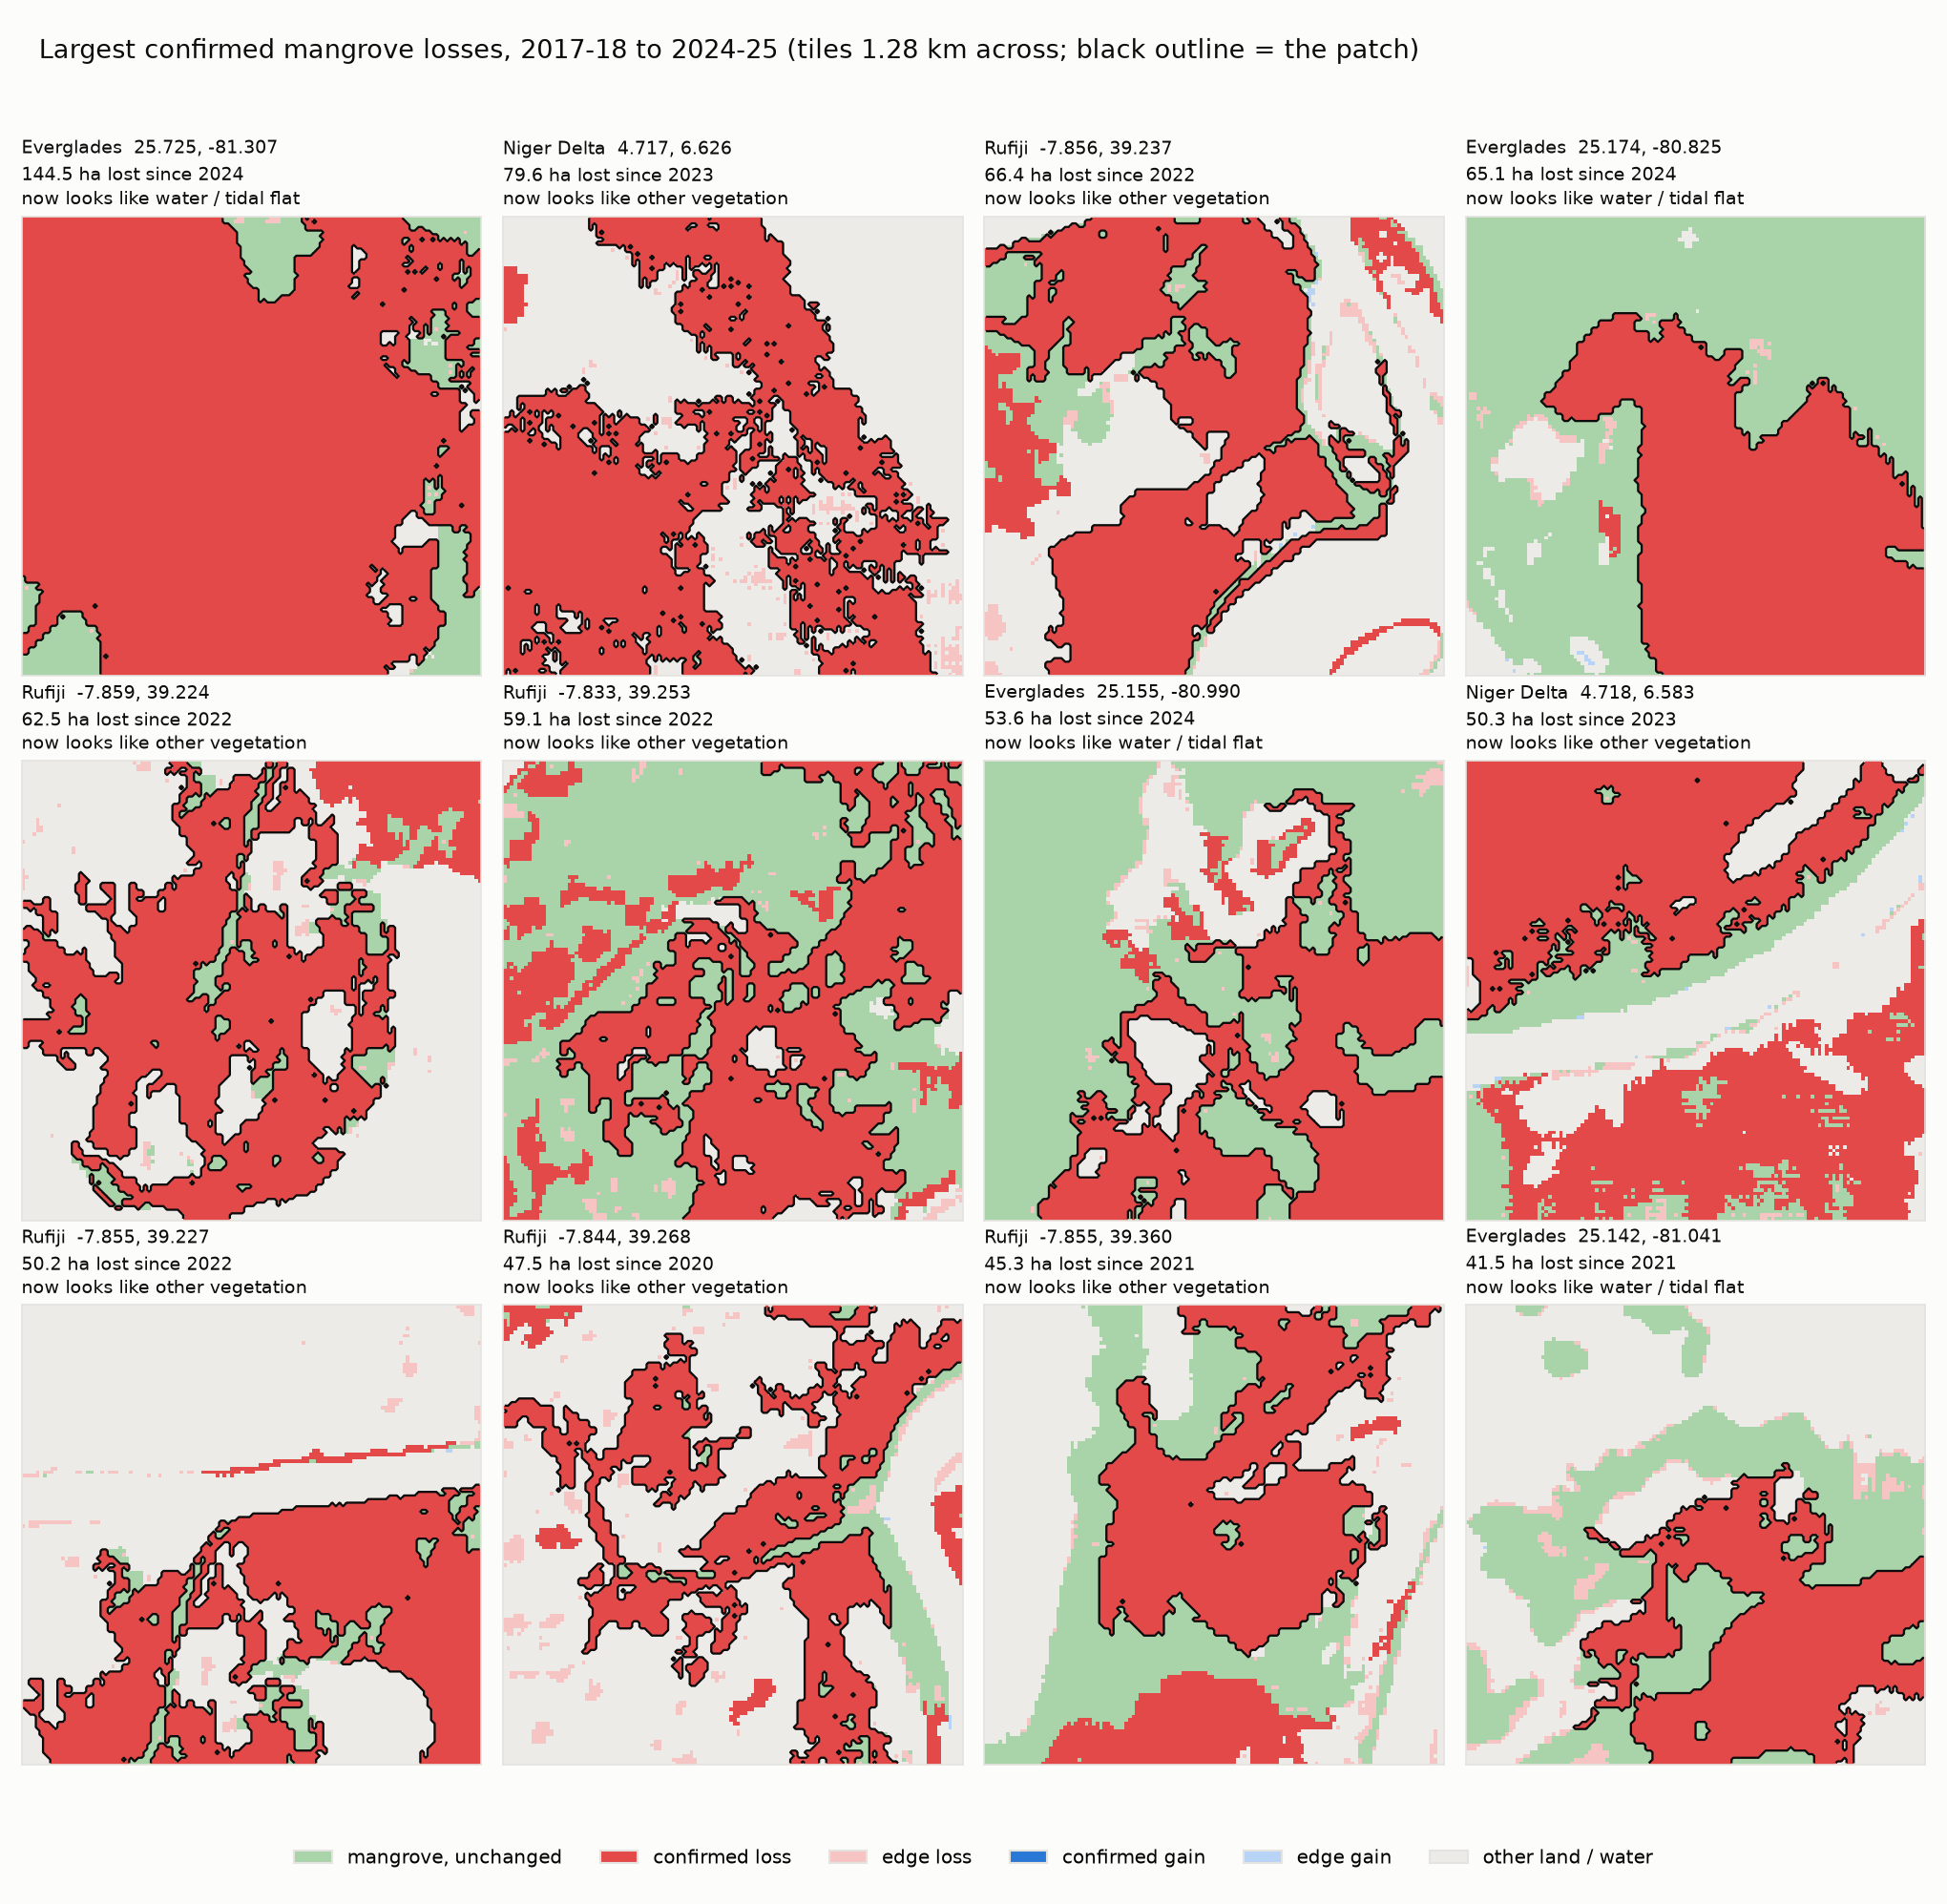

The data file committed next to this chart (first rows):
region, chip, ha, lat, lon, lost_since, now, now_share
everglades, chip_0081, 144.4, 25.72, -81.31, 2024, water / tidal flat, 0.9284
niger_delta, chip_0161, 79.59, 4.717, 6.626, 2023, other vegetation, 1.0
rufiji, chip_0383, 66.37, -7.856, 39.24, 2022, other vegetation, 0.9626
everglades, chip_0057, 65.09, 25.17, -80.83, 2024, water / tidal flat, 0.8181
rufiji, chip_0019, 62.45, -7.859, 39.22, 2022, other vegetation, 1.0
rufiji, chip_0124, 59.12, -7.833, 39.25, 2022, other vegetation, 1.0
everglades, chip_0105, 53.6, 25.16, -80.99, 2024, water / tidal flat, 0.6672
niger_delta, chip_0055, 50.31, 4.718, 6.583, 2023, other vegetation, 1.0
rufiji, chip_0305, 50.23, -7.855, 39.23, 2022, other vegetation, 0.9978
rufiji, chip_0094, 47.47, -7.844, 39.27, 2020, other vegetation, 1.0
rufiji, chip_0063, 45.34, -7.855, 39.36, 2021, other vegetation, 0.9969
niger_delta, chip_0055, 44.1, 4.711, 6.586, 2023, other vegetation, 0.9998
everglades, chip_0322, 41.49, 25.14, -81.04, 2021, water / tidal flat, 0.9602
mekong, chip_0340, 39.94, 8.837, 105.3, 2020, water / tidal flat, 1.0
rufiji, chip_0073, 37.79, -7.846, 39.25, 2019, other vegetation, 0.9995
rufiji, chip_0137, 37.73, -7.828, 39.26, 2022, other vegetation, 0.9987
mekong, chip_0236, 35.63, 8.841, 105.3, 2020, water / tidal flat, 1.0
everglades, chip_0320, 32.95, 25.15, -80.99, 2024, water / tidal flat, 0.9569
rufiji, chip_0329, 32.92, -7.867, 39.35, 2021, other vegetation, 0.9954
mahakam, chip_0063, 32.82, -0.7677, 117.5, 2022, water / tidal flat, 1.0
rufiji, chip_0181, 32.46, -7.866, 39.36, 2021, other vegetation, 0.9763
mekong, chip_0339, 32.24, 8.81, 105.3, 2020, water / tidal flat, 1.0
everglades, chip_0091, 30.03, 25.68, -81.26, 2024, water / tidal flat, 0.5598
mekong, chip_0065, 29.92, 8.754, 105.2, 2023, water / tidal flat, 1.0
everglades, chip_0010, 29.62, 25.73, -81.3, 2024, water / tidal flat, 0.7849
mahakam, chip_0329, 29.36, -0.7251, 117.5, 2020, water / tidal flat, 1.0
rufiji, chip_0395, 28.22, -7.815, 39.25, 2022, other vegetation, 0.9869
rufiji, chip_0233, 28.17, -7.863, 39.24, 2019, other vegetation, 0.968
rufiji, chip_0062, 28.13, -7.858, 39.28, 2022, other vegetation, 1.0
rufiji, chip_0249, 27.35, -7.852, 39.24, 2022, other vegetation, 0.9777
niger_delta, chip_0219, 24.78, 4.706, 6.615, 2024, other vegetation, 1.0
para, chip_0369, 24.33, -0.8379, -46.74, 2022, water / tidal flat, 1.0
rufiji, chip_0012, 24.3, -7.868, 39.34, 2022, other vegetation, 1.0
rufiji, chip_0049, 23.85, -7.915, 39.37, 2020, other vegetation, 0.9438
rufiji, chip_0112, 23.84, -7.829, 39.26, 2022, other vegetation, 1.0
rufiji, chip_0134, 23.69, -7.878, 39.32, 2021, other vegetation, 1.0
rufiji, chip_0340, 22.53, -7.837, 39.26, 2019, other vegetation, 1.0
mekong, chip_0371, 22.4, 8.823, 105.3, 2023, water / tidal flat, 1.0
rufiji, chip_0096, 22.13, -7.832, 39.27, 2022, other vegetation, 1.0
mekong, chip_0378, 21.0, 8.752, 104.9, 2020, water / tidal flat, 1.0
para, chip_0021, 20.97, -1.058, -45.97, 2024, water / tidal flat, 0.9027
mekong, chip_0373, 20.29, 8.595, 105, 2023, water / tidal flat, 1.0
mekong, chip_0353, 19.89, 9.011, 104.8, 2020, water / tidal flat, 1.0
mekong, chip_0026, 19.88, 8.994, 105.4, 2023, water / tidal flat, 1.0
sundarbans, chip_0263, 19.87, 21.58, 88.73, 2020, water / tidal flat, 1.0
mekong, chip_0364, 19.82, 8.634, 105, 2023, water / tidal flat, 0.998
mekong, chip_0321, 19.73, 8.958, 105.4, 2022, water / tidal flat, 1.0
matang, chip_0344, 19.12, 4.947, 100.4, 2021, water / tidal flat, 1.0
niger_delta, chip_0236, 18.43, 4.717, 6.693, 2023, other vegetation, 1.0
jamaica, chip_0183, 17.64, 17.98, -77.82, 2023, other vegetation, 1.0
rufiji, chip_0249, 16.77, -7.846, 39.24, 2020, other vegetation, 0.9595
mekong, chip_0023, 16.65, 8.6, 105, 2023, water / tidal flat, 1.0
rufiji, chip_0363, 16.59, -7.844, 39.37, 2022, other vegetation, 1.0
mekong, chip_0320, 16.48, 8.784, 105.1, 2023, water / tidal flat, 1.0
mahakam, chip_0146, 16.4, -0.7567, 117.6, 2020, water / tidal flat, 1.0
mekong, chip_0399, 16.12, 8.972, 105.4, 2023, water / tidal flat, 1.0
niger_delta, chip_0123, 16.06, 4.697, 6.631, 2024, other vegetation, 1.0
mahakam, chip_0356, 15.82, -0.7475, 117.6, 2020, water / tidal flat, 1.0
mekong, chip_0326, 15.78, 8.773, 104.9, 2022, water / tidal flat, 1.0
rufiji, chip_0068, 15.6, -7.831, 39.25, 2022, other vegetation, 0.9423
... 2,112 more rows
